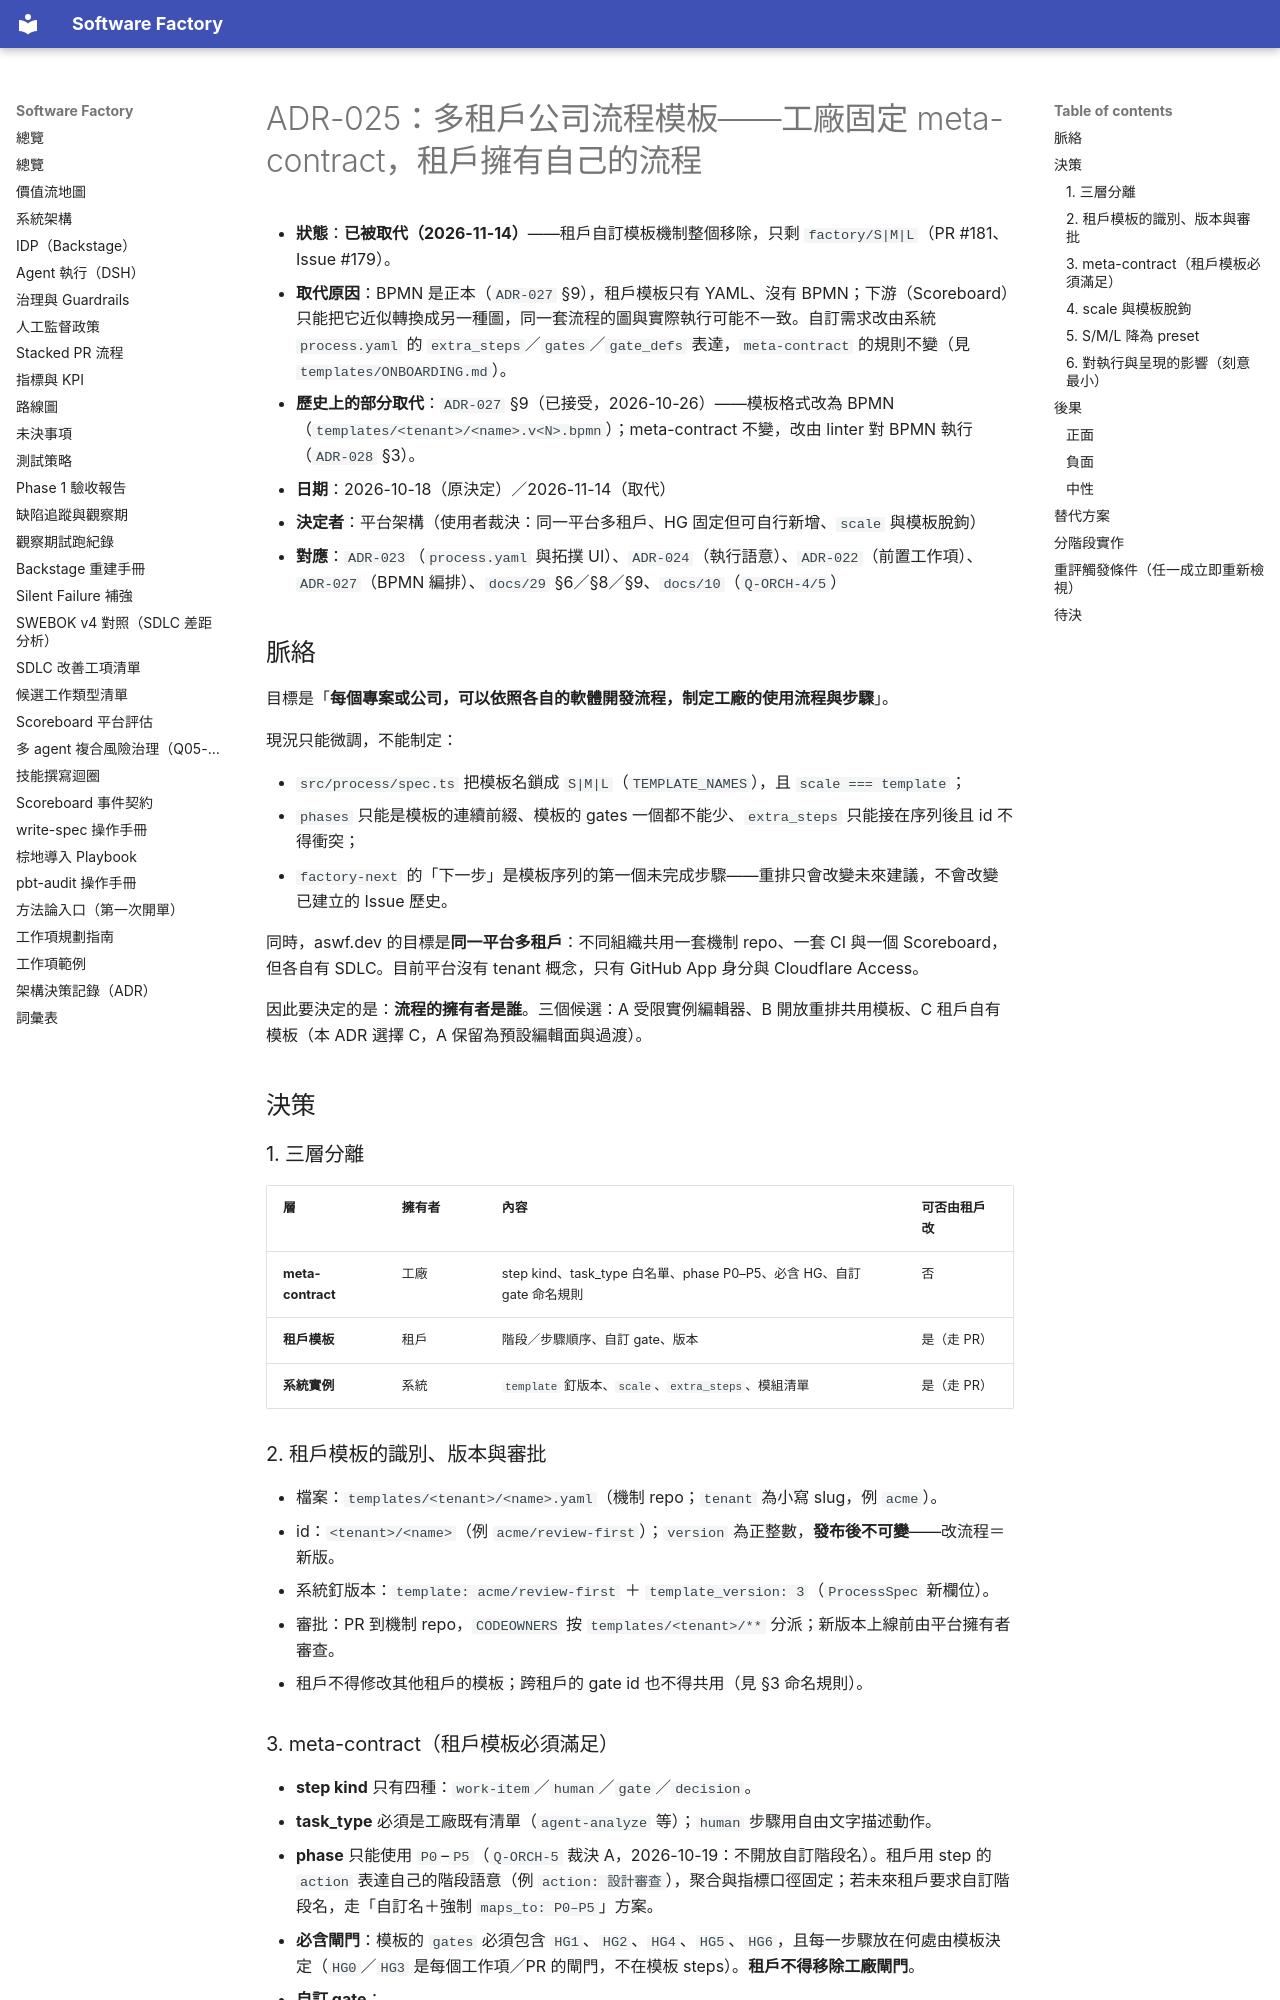

repository: aswf-dev/software_factory · page: ADR/025-tenant-process-templates/index.html · generator: mkdocs

# ADR-025：多租戶公司流程模板——工廠固定 meta-contract，租戶擁有自己的流程

- **狀態**：**已被取代（2026-11-14）**——租戶自訂模板機制整個移除，只剩 `factory/S|M|L`（PR #181、Issue #179）。
- **取代原因**：BPMN 是正本（`ADR-027` §9），租戶模板只有 YAML、沒有 BPMN；下游（Scoreboard）只能把它近似轉換成另一種圖，同一套流程的圖與實際執行可能不一致。自訂需求改由系統 `process.yaml` 的 `extra_steps`／`gates`／`gate_defs` 表達，`meta-contract` 的規則不變（見 `templates/ONBOARDING.md`）。
- **歷史上的部分取代**：`ADR-027` §9（已接受，2026-10-26）——模板格式改為 BPMN（`templates/<tenant>/<name>.v<N>.bpmn`）；meta-contract 不變，改由 linter 對 BPMN 執行（`ADR-028` §3）。
- **日期**：2026-10-18（原決定）／2026-11-14（取代）
- **決定者**：平台架構（使用者裁決：同一平台多租戶、HG 固定但可自行新增、`scale` 與模板脫鉤）
- **對應**：`ADR-023`（`process.yaml` 與拓撲 UI）、`ADR-024`（執行語意）、`ADR-022`（前置工作項）、`ADR-027`（BPMN 編排）、`docs/29` §6／§8／§9、`docs/10`（`Q-ORCH-4/5`）

## 脈絡

目標是「**每個專案或公司，可以依照各自的軟體開發流程，制定工廠的使用流程與步驟**」。

現況只能微調，不能制定：

- `src/process/spec.ts` 把模板名鎖成 `S|M|L`（`TEMPLATE_NAMES`），且 `scale === template`；
- `phases` 只能是模板的連續前綴、模板的 gates 一個都不能少、`extra_steps` 只能接在序列後且 id 不得衝突；
- `factory-next` 的「下一步」是模板序列的第一個未完成步驟——重排只會改變未來建議，不會改變已建立的 Issue 歷史。

同時，aswf.dev 的目標是**同一平台多租戶**：不同組織共用一套機制 repo、一套 CI 與一個 Scoreboard，但各自有 SDLC。目前平台沒有 tenant 概念，只有 GitHub App 身分與 Cloudflare Access。

因此要決定的是：**流程的擁有者是誰**。三個候選：A 受限實例編輯器、B 開放重排共用模板、C 租戶自有模板（本 ADR 選擇 C，A 保留為預設編輯面與過渡）。

## 決策

### 1. 三層分離

| 層 | 擁有者 | 內容 | 可否由租戶改 |
|---|---|---|---|
| **meta-contract** | 工廠 | step kind、task_type 白名單、phase P0–P5、必含 HG、自訂 gate 命名規則 | 否 |
| **租戶模板** | 租戶 | 階段／步驟順序、自訂 gate、版本 | 是（走 PR） |
| **系統實例** | 系統 | `template` 釘版本、`scale`、`extra_steps`、模組清單 | 是（走 PR） |

### 2. 租戶模板的識別、版本與審批

- 檔案：`templates/<tenant>/<name>.yaml`（機制 repo；`tenant` 為小寫 slug，例 `acme`）。
- id：`<tenant>/<name>`（例 `acme/review-first`）；`version` 為正整數，**發布後不可變**——改流程＝新版。
- 系統釘版本：`template: acme/review-first` ＋ `template_version: 3`（`ProcessSpec` 新欄位）。
- 審批：PR 到機制 repo，`CODEOWNERS` 按 `templates/<tenant>/**` 分派；新版本上線前由平台擁有者審查。
- 租戶不得修改其他租戶的模板；跨租戶的 gate id 也不得共用（見 §3 命名規則）。
